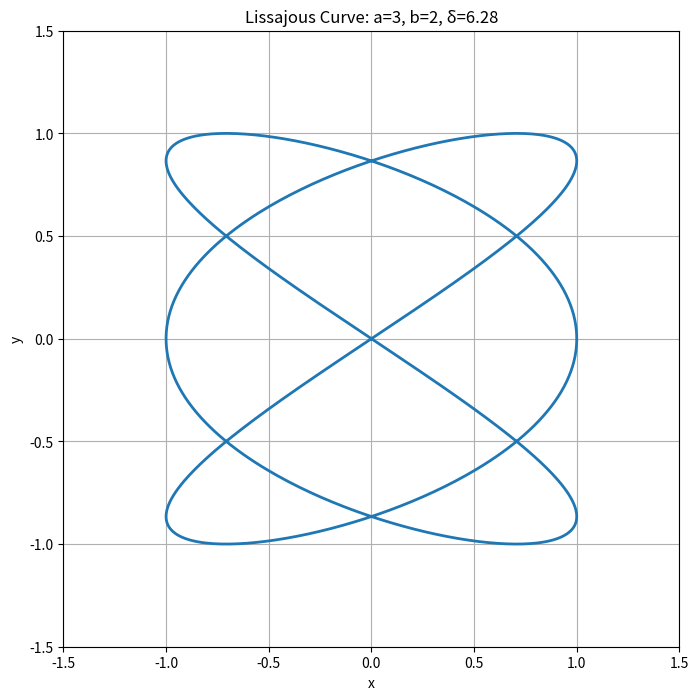

The script that saved this image: (Note: this script raises an exception after producing the figure.)
import numpy as np
import matplotlib.pyplot as plt
import matplotlib.animation as animation

# Parameters
A = 1  # Amplitude for x
B = 1  # Amplitude for y
a = 3  # Frequency for x
b = 2  # Frequency for y
t = np.linspace(0, 2 * np.pi, 1000)  # 1000 points from 0 to 2π

# Initialize the figure
fig, ax = plt.subplots(figsize=(8, 8))
ax.set_xlabel('x')
ax.set_ylabel('y')
ax.set_title('Lissajous Curve Animation')
ax.grid(True)
ax.set_xlim(-1.5, 1.5)
ax.set_ylim(-1.5, 1.5)
ax.set_aspect('equal')

# Initialize an empty line for the curve
line, = ax.plot([], [], lw=2)

# Animation function
def animate(delta):
    x = A * np.sin(a * t + delta)
    y = B * np.sin(b * t)
    line.set_data(x, y)
    ax.set_title(f'Lissajous Curve: a={a}, b={b}, δ={delta:.2f}')
    return line,

# Create the animation
ani = animation.FuncAnimation(
    fig, animate, frames=np.linspace(0, 2 * np.pi, 100), interval=50, blit=True
)

# Save the animation as an MP4 file
ani.save('lissajous-animation.mp4', writer='ffmpeg', fps=30)

# Display the animation
plt.show()

